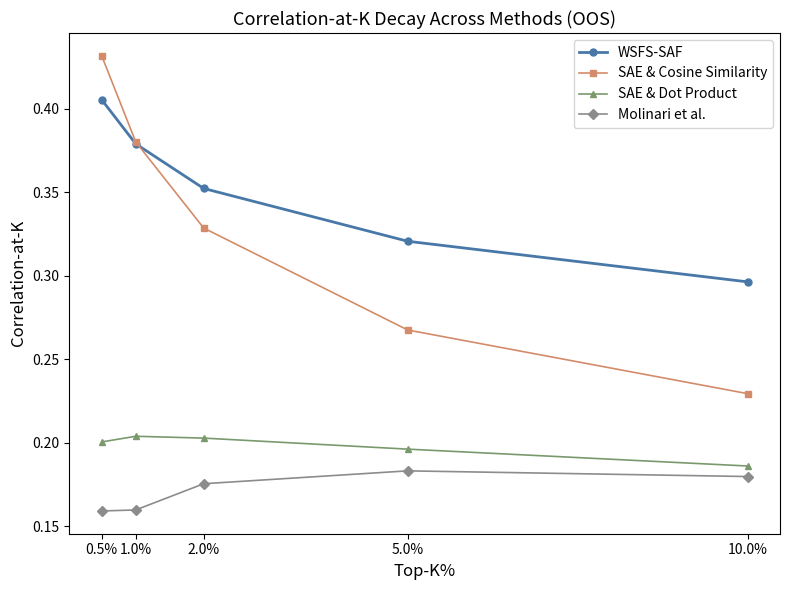

Source code (Python):
"""
plot_ablation_decay.py
Line plot showing how each method's correlation-at-K decays across cutoffs.
Visualises Table V (unsupervised SAE ablation, OOS).

Run:  python plot_ablation_decay.py
Out:  figures/ablation_cak_decay.png
"""

import os
import numpy as np
import matplotlib.pyplot as plt

# ── Data from Table V / ablation_unsupervised_sae.py (OOS) ──────────────
cutoffs = [0.5, 1.0, 2.0, 5.0, 10.0]

methods = [
    ("WSFS-SAF",                "#4878A8", "o", 2.0,
     [0.4053, 0.3789, 0.3522, 0.3206, 0.2963]),
    ("SAE & Cosine Similarity", "#D48B6A", "s", 1.2,
     [0.4316, 0.3801, 0.3285, 0.2675, 0.2294]),
    ("SAE & Dot Product",       "#7A9A6E", "^", 1.2,
     [0.2005, 0.2039, 0.2028, 0.1962, 0.1861]),
    ("Molinari et al.",         "#8C8C8C", "D", 1.2,
     [0.1592, 0.1598, 0.1755, 0.1832, 0.1798]),
]

# ── Plot (matching norm_plot.py style) ───────────────────────────────────
fig, ax = plt.subplots(figsize=(8, 6))

for name, color, marker, lw, vals in methods:
    ax.plot(cutoffs, vals, color=color, marker=marker, markersize=5,
            linewidth=lw, label=name)

ax.set_xlabel("Top-K%", fontsize=12)
ax.set_ylabel("Correlation-at-K", fontsize=12)
ax.set_title("Correlation-at-K Decay Across Methods (OOS)", fontsize=13)
ax.set_xticks(cutoffs)
ax.set_xticklabels([f"{c:.1f}%" for c in cutoffs])
ax.legend(fontsize=10, loc="upper right")

fig.tight_layout()

os.makedirs("figures", exist_ok=True)
fig.savefig("figures/ablation_cak_decay.png", dpi=200, bbox_inches="tight")
plt.close(fig)
print("Saved -> figures/ablation_cak_decay.png")
